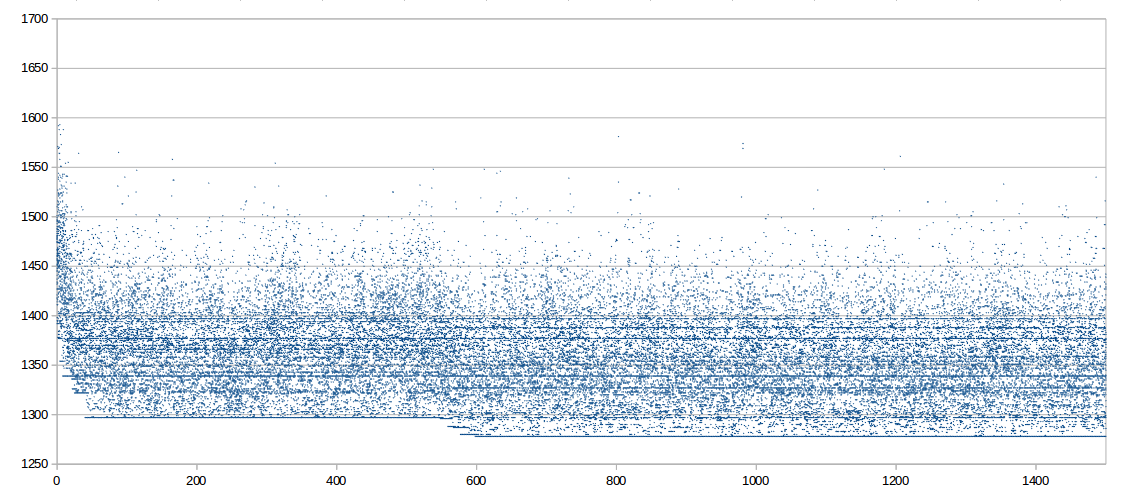

Values plotted in this chart, from the file beside it:
0, 1510
0, 1392
0, 1395
0, 1398
0, 1411
0, 1414
0, 1417
0, 1418
0, 1421
0, 1421
0, 1427
0, 1432
0, 1434
0, 1437
0, 1441
0, 1445
0, 1446
0, 1448
0, 1451
0, 1452
0, 1456
0, 1457
0, 1458
0, 1460
0, 1461
0, 1463
0, 1466
0, 1466
0, 1467
0, 1467
0, 1474
0, 1474
0, 1475
0, 1477
0, 1478
0, 1479
0, 1480
0, 1481
0, 1483
0, 1485
0, 1487
0, 1487
0, 1488
0, 1490
0, 1493
0, 1495
0, 1496
0, 1497
0, 1499
0, 1501
1, 1378
1, 1392
1, 1392
1, 1394
1, 1395
1, 1395
1, 1398
1, 1398
1, 1411
1, 1411
1, 1416
... 74,989 more rows
